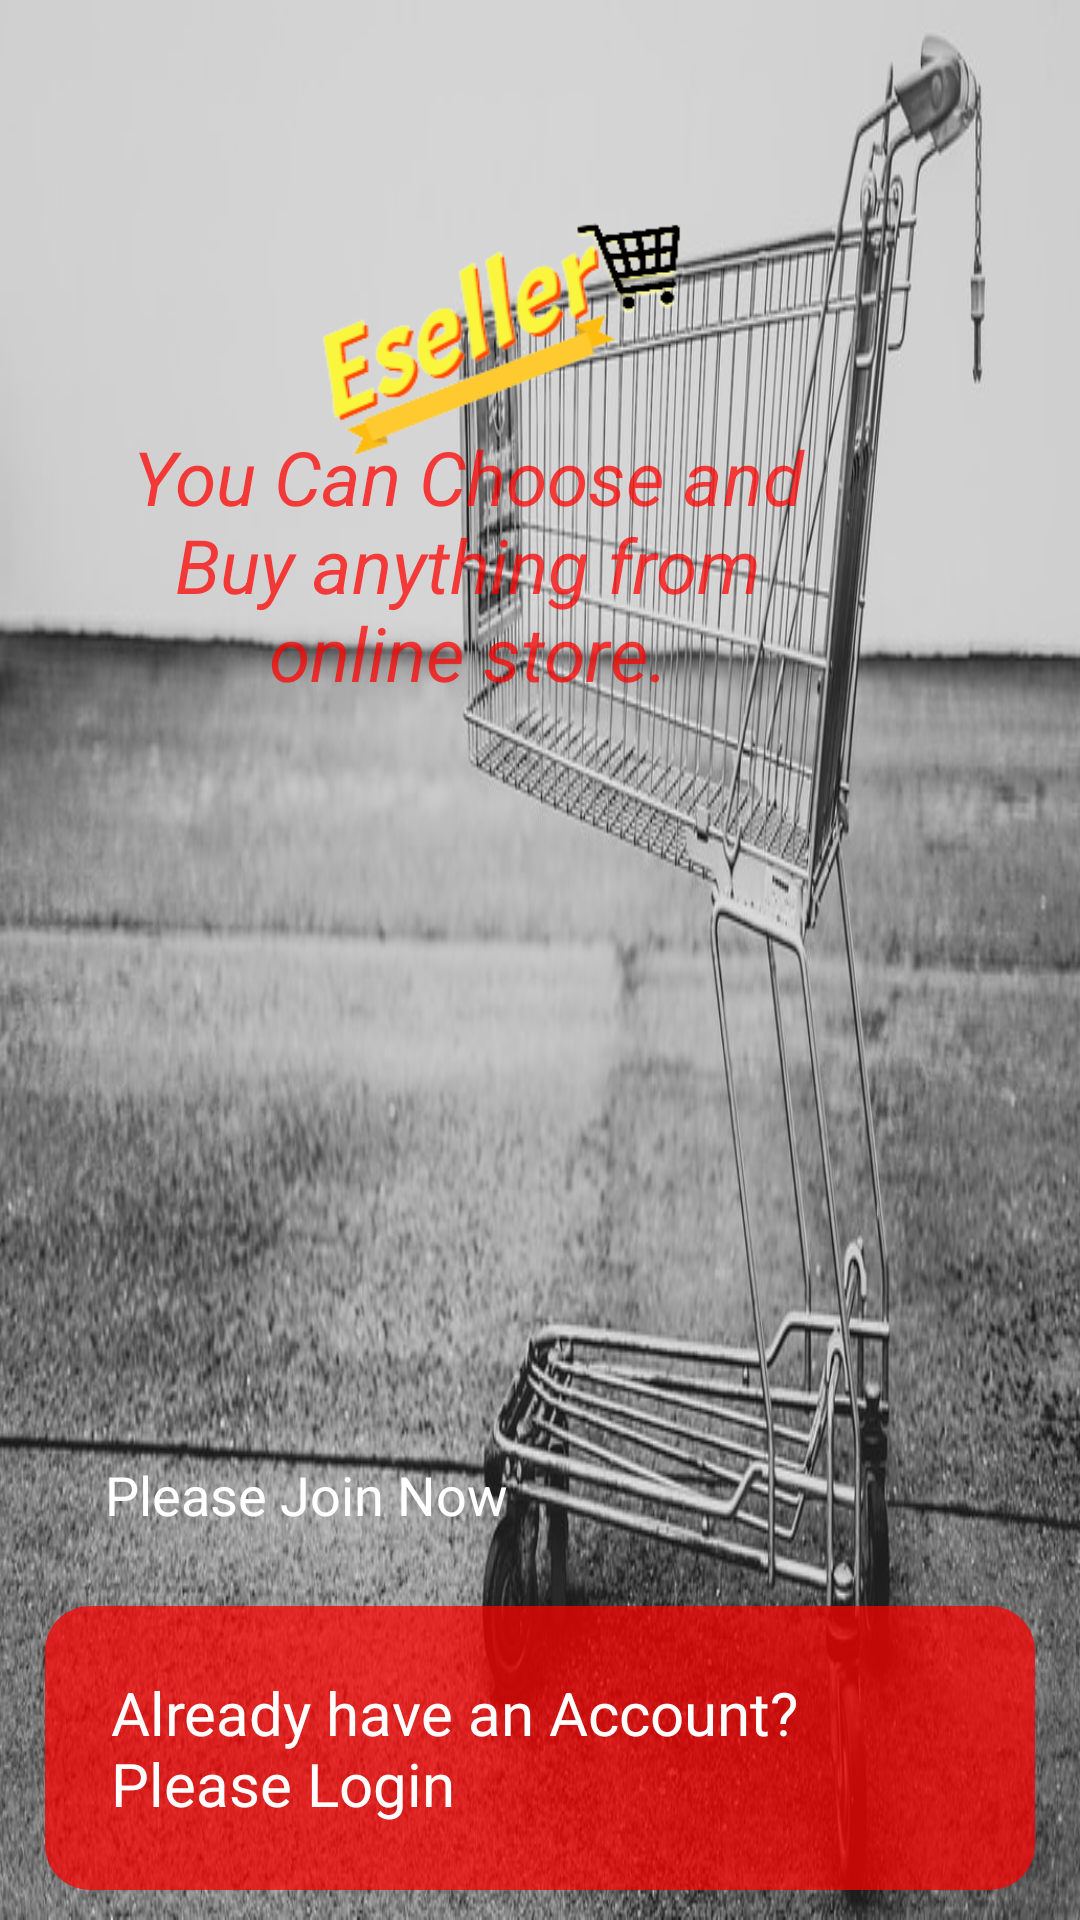

Reconstruct the res/layout file that produces this screen, plus the resources it refers to.
<!-- AndroidManifest.xml: application theme Theme.Eseller -->
<!-- res/layout/activity_main.xml -->
<?xml version="1.0" encoding="utf-8"?>
<androidx.constraintlayout.widget.ConstraintLayout android:layout_width="match_parent"
    android:layout_height="match_parent"
    xmlns:app="http://schemas.android.com/apk/res-auto"
    xmlns:tools="http://schemas.android.com/tools"
    xmlns:android="http://schemas.android.com/apk/res/android">

<RelativeLayout
    android:layout_width="match_parent"
    android:layout_height="match_parent"
    android:background="@drawable/logo_3"
    tools:context=".MainActivity">
<ImageView
    android:id="@+id/logo_1"
    android:layout_width="300dp"
    android:layout_height="100dp"
    android:layout_centerHorizontal="true"
    android:layout_marginTop="60dp"
    android:src="@drawable/applogo"
    />
<TextView
    android:id="@+id/app_slogan"
    android:layout_width="248dp"
    android:layout_height="wrap_content"
    android:layout_alignParentEnd="true"
    android:layout_alignParentTop="true"
    android:layout_marginEnd="80dp"
    android:layout_marginTop="142dp"
    android:text="You Can Choose and Buy anything from online store."
    android:textAlignment="center"
    android:textColor="@color/colorPrimary"
    android:textSize="25sp"
    android:textStyle="italic"
    />
<Button
    android:id="@+id/main_login_btn"
    android:layout_width="match_parent"
    android:layout_height="wrap_content"
    android:layout_alignParentBottom="true"
    android:layout_alignParentStart="true"
    android:layout_marginBottom="10dp"
    android:layout_marginLeft="15dp"
    android:layout_marginRight="15dp"
    android:background="@drawable/buttons"
    android:padding="22dp"
    android:textAllCaps="false"
    android:textSize="20sp"
    android:text="Already have an Account? Please Login"
    android:textColor="@android:color/white"
    />
<Button
    android:id="@+id/main_join_now_btn"
    android:layout_width="match_parent"
    android:layout_height="wrap_content"
    android:layout_above="@+id/main_login_btn"
    android:layout_marginBottom="5dp"
    android:layout_marginLeft="15dp"
    android:layout_marginRight="15dp"
    android:background="@drawable/input_design"
    android:padding="20dp"
    android:textAllCaps="false"
    android:textSize="18sp"
    android:text="Please Join Now"
    android:textColor="@android:color/white"
    />


</RelativeLayout>

</androidx.constraintlayout.widget.ConstraintLayout>
<!-- resources referenced by this layout -->
<resources>
  <color name="colorPrimary">#BF00</color>
  <!-- drawable applogo: png bitmap (drawable-v24, 19104 bytes) -->
  <!-- drawable buttons (drawable) -->
  <?xml version="1.0" encoding="utf-8"?>
  
  <shape xmlns:android="http://schemas.android.com/apk/res/android">
    <solid
          android:color="@color/colorPrimaryDark"
        >
    </solid>
      <corners
          android:radius="15dp"
          >
  
      </corners>
  </shape>
  <!-- drawable logo_3: jpg bitmap (drawable-v24, 134869 bytes) -->
  <style name="Theme.Eseller" parent="Theme.AppCompat.Light.DarkActionBar">
          
          <item name="colorPrimary">#BF00</item>
          <item name="colorPrimaryDark">#BF00</item>
          <item name="colorAccent">#FF4081</item>
          
      </style>
  <color name="colorPrimaryDark">#BF00</color>
</resources>
